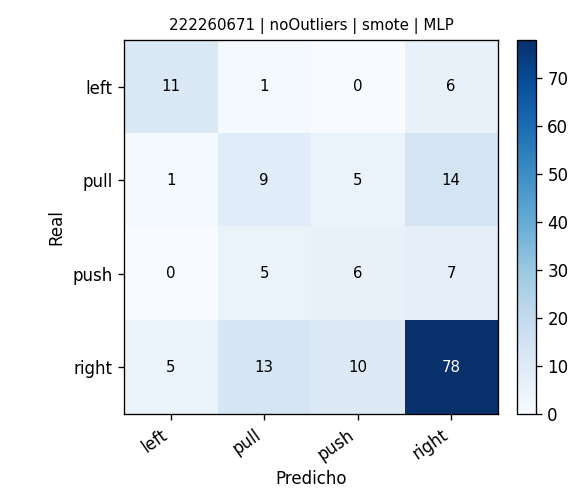

The table this chart was drawn from, first rows:
, pred_left, pred_pull, pred_push, pred_right
real_left, 11, 1, 0, 6
real_pull, 1, 9, 5, 14
real_push, 0, 5, 6, 7
real_right, 5, 13, 10, 78
